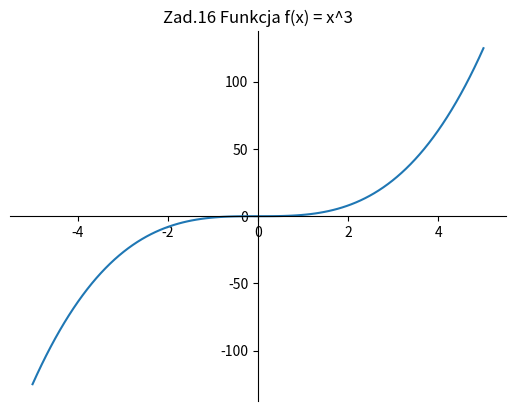
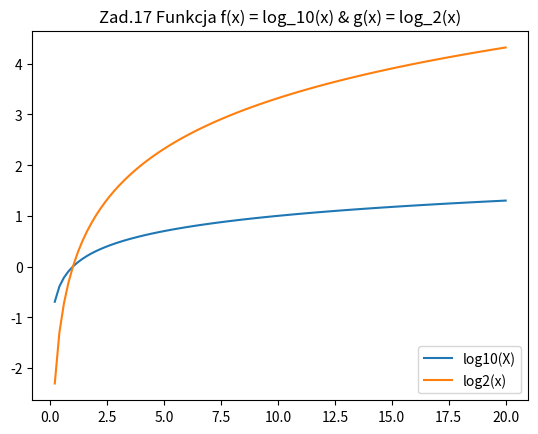
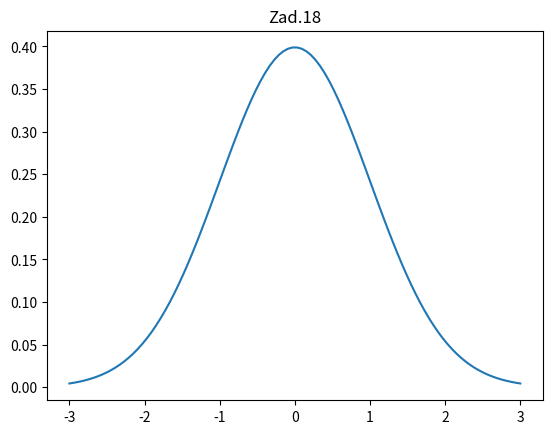

These figures' Python source, in order:
# -*- coding: utf-8 -*-
"""
Spyder Editor

This is a temporary script file.
"""
import random
import numpy as np
import matplotlib.pyplot as plt
import math
#Cw1
list = []
list2 = []
list3 = []

#Cw2
for i in range (100,201,1):
    list.append(i)
    list2.append(i)
    list3.append(i)
print()
print('Cw2: ----')
print(list)

#Cw3
for i in range(len(list)):
    list[i] = list[i]+8
    list3[i] = list[i]
print()
print('Cw3: ----')
print(list)

#Cw4
random.shuffle(list)
print()
print('Cw4: ----')
print(list)

#Cw5
n = random.randint(1, 100)
m = 100 - n
print()
print('Liczba jedynek: ', n, 'Liczba zer: ', m)
tab = np.array([1]*n + [0]*m)
random.shuffle(tab)
print('Cw5: ----')
print(tab)
print()

#Cw6
tabbool = np.array(tab, dtype = bool)
print()
print('Cw6: ----')
print(tabbool)

#Cw7
list_25_el = []
list_75_el = []
for i in range(len(list2)):
    if (i < len(list2)/4):
        list_25_el.append(list2[i])
    else:
        list_75_el.append(list2[i])
print()
print('Cw7: ----')
print('Lista 25 elementow:')
print(list_25_el)
print('Lista 75 elementow:')
print(list_75_el)

#Cw8 
list_los_1 = []
list_los_2 = []
for i in range(len(list2)):
    #switch
    a = random.randint(0, 1)
    if (a == 0):
        list_los_1.append(list2[i])
    else:
        list_los_2.append(list2[i])
random.shuffle(list_los_1)
random.shuffle(list_los_2)
print()
print('Cw8: ----')
print('Lista los 1 - ilosc: ', len(list_los_1))
print(list_los_1)
print('Lista los 2 - ilosc: ', len(list_los_2))
print(list_los_2)

#Cw9 brak funkcji los
print()
print('Cw9: ----')
print('Srednia tablic')
for i in range(10):
    list_los_1 = []
    list_los_2 = []
    for j in range(len(list2)):
        #switch
        a = random.randint(0, 1)
        if (a == 0):
            list_los_1.append(list2[j])
        else:
            list_los_2.append(list2[j])
    random.shuffle(list_los_1)
    random.shuffle(list_los_2)
    sr1 = np.sum(list_los_1) / len(list_los_1)
    sr2 = np.sum(list_los_2) / len(list_los_2)
    print('1 : ', format(sr1, ".2f"), '2 : ', format(sr2, ".2f"))
    
#Cw10
def pary(li,t):
    for i,j in zip(li,t):
        print('{0}'.format(i), ' {0}'.format(j))
print()
print('Cw10: ---- Pary Cw 3 i 6')
pary(list3, tabbool)

#Cw12
tab_0_1f = np.empty(1000)
for i in range(len(tab_0_1f)):
    tab_0_1f[i] = random.uniform(0,1)
print()
print('Cw11: ----')
print(tab_0_1f)

#Cw14
def licz_Eltab(l,a):
    if (len(l) > a):
        print(len(l))
print()
print('Cw14: ---- Liczba elementow tablicy')
licz_Eltab(tab_0_1f, 100)

#Cw15
def zmien_Wartosc_0(l,a):
    for i in range(len(l)):
        if (l[i] < a):
            l[i] = 0
    return l
a = 150
tab_wartosc_0 = np.array(list_los_1)
zmien_Wartosc_0(tab_wartosc_0, a)
print()
print('Cw15: ---- Zamiana na 0 liczb ponizej',a)
print(tab_wartosc_0)

#Cw16
# class klasa:
#     def __init__(self, wagi, bias):
#         self.wagi = wagi
#         self.bias = bias
    
#     def sum(self):
#         print()
    
#     def signum(self):
        
        
# p1 = Person()
# p1.fun()
#Cw16
x = np.linspace(-5,5,100)
y = x**3
# setting the axes at the centre
f = plt.figure()
ax = f.add_subplot(1, 1, 1)
ax.spines['left'].set_position('center')
ax.spines['bottom'].set_position('zero')
ax.spines['right'].set_color('none')
ax.spines['top'].set_color('none')
ax.xaxis.set_ticks_position('bottom')
ax.yaxis.set_ticks_position('left')

plt.title('Zad.16 Funkcja f(x) = x^3')
plt.plot(x,y)
plt.savefig('f1.png')
plt.show()
#Cw17
x = np.linspace(0,20,100)
y1 = np.log10(x)
y2 = np.log2(x)
# setting the axes at the centre
f2 = plt.figure()

plt.title('Zad.17 Funkcja f(x) = log_10(x) & g(x) = log_2(x)')
plt.plot(x,y1,x,y2)
plt.legend(["log10(X)", "log2(x)"], loc ="lower right")
plt.show()
#Cw18
x = np.linspace(-3,3,100)
ynorm = (math.e**((-x**2)/2))/(math.sqrt(2*math.pi))
fnorm = plt.figure()
plt.title('Zad.18')
plt.plot(x,ynorm)
plt.show()
#Cw19